Image classification data set "data_for_modeling" (zach-merritt/weedeater on GitHub). Class labels (5): dirt, marigold, morning glory, pea, radish.

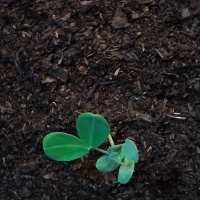
Label: pea

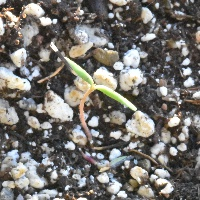
Label: marigold

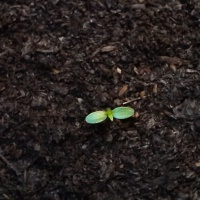
Label: marigold

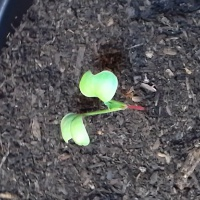
Label: radish

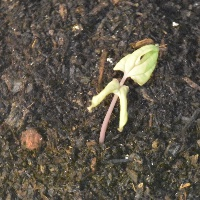
Label: morning glory

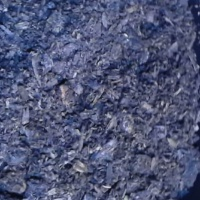
Label: dirt
